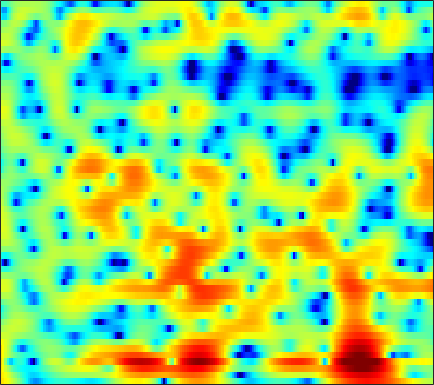

Values plotted in this chart, from the file beside it:
6.6045, 6.1496, 5.4785, 4.7258, 4.1051, 3.197, 2.1888, 1.3638, 0.15979, -1.1741, -2.6552, -3.8738, -5.6192, -7.4304, -8.6832, -9.8621, -10.129, -9.7182, -8.7407, -7.6346, -6.6242, -5.9496, -5.1921, -4.5709
6.429, 5.749, 4.783, 3.755, 2.946, 1.824, 0.657, -0.2399, -1.455, -2.678, -3.882, -4.742, -5.778, -6.59, -6.984, -7.155, -6.941, -6.574, -5.907, -5.141, -4.352, -3.774, -3.042, -2.369
6.141, 4.883, 3.133, 1.368, 0.09487, -1.437, -2.699, -3.447, -4.2, -4.764, -5.216, -5.489, -5.753, -5.853, -5.8, -5.526, -5.023, -4.523, -3.747, -2.902, -2.062, -1.458, -0.7103, -0.03618
6.756, 4.416, 0.6381, -3.973, -7.215, -7.607, -5.442, -4.256, -3.469, -3.456, -4.119, -5.103, -7.216, -10.86, -15.81, -22.11, -11.95, -7.885, -4.314, -1.835, -0.01401, 1.034, 2.069, 2.748
6.202, 5.086, 3.629, 2.264, 1.324, 0.2063, -0.7708, -1.43, -2.225, -2.918, -3.48, -3.819, -4.144, -4.309, -4.305, -4.033, -3.479, -2.939, -2.149, -1.376, -0.6605, -0.1946, 0.2696, 0.5216
6.16, 5.258, 3.933, 2.432, 1.165, -0.7574, -3.041, -5.071, -8.266, -11.51, -12.22, -10.6, -7.955, -5.788, -4.531, -3.195, -2.124, -1.444, -0.6965, -0.1162, 0.3193, 0.5531, 0.7568, 0.819
5.23, 4.696, 3.855, 2.852, 1.991, 0.7034, -0.7222, -1.831, -3.22, -4.219, -4.514, -4.281, -3.608, -2.754, -2.122, -1.381, -0.7982, -0.4642, -0.1332, 0.0846, 0.1784, 0.1734, 0.07838, -0.1378
3.204, 3.196, 3.085, 2.869, 2.651, 2.3, 1.907, 1.602, 1.206, 0.8511, 0.5603, 0.3774, 0.1584, -0.0569, -0.2275, -0.4665, -0.7551, -1.012, -1.399, -1.805, -2.2, -2.484, -2.821, -3.101
1.54, 1.976, 2.422, 2.736, 2.89, 2.998, 3.003, 2.952, 2.81, 2.59, 2.288, 2.013, 1.57, 1.008, 0.4912, -0.3333, -1.347, -2.254, -3.705, -5.439, -7.376, -8.74, -9.724, -9.255
-0.3266, 0.3787, 1.187, 1.845, 2.24, 2.633, 2.885, 2.984, 3.003, 2.894, 2.651, 2.392, 1.95, 1.382, 0.8503, -0.01822, -1.087, -2.052, -3.643, -5.66, -8.117, -10.06, -11.5, -10.19
-3.346, -2.26, -1.022, -0.02897, 0.5567, 1.145, 1.529, 1.693, 1.766, 1.698, 1.495, 1.266, 0.8889, 0.462, 0.1247, -0.3545, -0.8416, -1.199, -1.661, -2.065, -2.348, -2.441, -2.353, -2.009
-4.961, -3.473, -1.946, -0.8528, -0.266, 0.2525, 0.5035, 0.5264, 0.3724, 0.03503, -0.4345, -0.867, -1.516, -2.133, -2.501, -2.804, -2.835, -2.688, -2.29, -1.769, -1.202, -0.763, -0.1613, 0.4393
-1.612, -0.8965, -0.1355, 0.3727, 0.587, 0.6455, 0.4416, 0.1302, -0.515, -1.446, -2.644, -3.748, -5.593, -7.974, -9.951, -11.7, -10.45, -8.364, -5.714, -3.555, -1.856, -0.815, 0.3081, 1.198
1.811, 2.006, 2.11, 2.012, 1.806, 1.315, 0.5864, -0.1071, -1.205, -2.519, -3.986, -5.117, -6.695, -8.526, -9.906, -10.9, -9.676, -7.703, -5.041, -2.911, -1.261, -0.286, 0.6983, 1.365
3.89, 3.927, 3.78, 3.376, 2.88, 1.933, 0.5989, -0.6912, -2.811, -5.399, -8.102, -9.191, -8.595, -6.897, -5.638, -4.093, -2.697, -1.774, -0.6107, 0.3641, 1.097, 1.444, 1.615, 1.467
3.633, 3.679, 3.546, 3.179, 2.723, 1.86, 0.6371, -0.5705, -2.603, -5.176, -8.142, -9.076, -7.354, -4.778, -3.09, -1.301, 0.08614, 0.8964, 1.654, 2.126, 2.306, 2.2, 1.733, 0.8489
0.9421, 0.928, 0.8562, 0.7404, 0.6337, 0.4464, 0.1846, -0.05995, -0.4602, -0.7281, -0.901, -0.908, -0.6243, -0.1076, 0.354, 0.9895, 1.529, 1.877, 2.19, 2.296, 2.142, 1.872, 1.25, 0.2701
-3.307, -3.804, -4.044, -3.691, -3.128, -2.258, -1.428, -0.8882, -0.3526, 0.08868, 0.5126, 0.7577, 1.069, 1.402, 1.647, 1.977, 2.241, 2.389, 2.53, 2.554, 2.404, 2.191, 1.757, 1.074
-9.812, -14.97, -26.78, -12.69, -8.534, -5.234, -3.138, -2.05, -0.9612, -0.2922, 0.1445, 0.4107, 0.6404, 0.8174, 0.9535, 1.157, 1.435, 1.654, 1.928, 2.171, 2.352, 2.39, 2.32, 2.128
-4.007, -4.661, -4.982, -4.465, -3.715, -2.663, -1.756, -1.289, -0.8675, -0.7123, -0.9075, -1.181, -1.65, -2.185, -2.461, -2.535, -2.071, -1.444, -0.4713, 0.4633, 1.293, 1.777, 2.212, 2.481
0.4091, 0.3908, 0.3996, 0.4281, 0.443, 0.446, 0.3567, 0.216, -0.231, -0.876, -1.863, -2.968, -4.989, -8.098, -11.71, -17.16, -11.63, -7.596, -3.95, -1.532, 0.08813, 0.9698, 1.804, 2.265
2.288, 2.44, 2.491, 2.357, 2.147, 1.741, 1.183, 0.7091, -0.08642, -0.9908, -1.907, -2.726, -3.94, -5.231, -6.025, -6.398, -5.429, -4.107, -2.286, -0.6972, 0.4467, 1.041, 1.545, 1.667
3.352, 3.478, 3.357, 2.951, 2.475, 1.58, 0.4117, -0.5999, -1.92, -3.221, -3.93, -4.004, -3.683, -3.086, -2.55, -1.702, -0.8756, -0.2442, 0.553, 1.185, 1.646, 1.813, 1.708, 1.298
3.969, 3.909, 3.55, 2.859, 2.091, 0.7047, -1.223, -3.221, -6.868, -13.27, -21.51, -13.25, -7.482, -4.247, -2.575, -0.9452, 0.2795, 0.9593, 1.616, 2.015, 2.152, 2.087, 1.749, 1.131
3.871, 3.662, 3.188, 2.463, 1.75, 0.5923, -0.7909, -2.013, -3.64, -5.035, -5.524, -5.099, -3.885, -2.432, -1.397, -0.2607, 0.6297, 1.141, 1.583, 1.774, 1.675, 1.413, 0.8728, 0.02225
3.778, 3.442, 2.837, 2.077, 1.452, 0.5638, -0.2772, -0.8276, -1.431, -1.685, -1.735, -1.523, -1.055, -0.4477, 0.01599, 0.6494, 1.16, 1.461, 1.705, 1.725, 1.502, 1.133, 0.3516, -0.8747
3.575, 2.991, 1.988, 0.7924, -0.2023, -1.529, -2.66, -3.177, -3.423, -3.128, -2.492, -1.967, -1.214, -0.4966, 0.004831, 0.5989, 1.129, 1.436, 1.742, 1.892, 1.869, 1.71, 1.233, 0.4987
2.754, 1.894, 0.3934, -1.622, -3.598, -7.103, -12.23, -15.88, -12.9, -8.868, -6.21, -4.853, -3.568, -2.648, -2.064, -1.404, -0.7744, -0.2956, 0.322, 0.9033, 1.373, 1.647, 1.891, 1.995
2.101, 1.333, 0.04264, -1.645, -3.168, -5.524, -7.91, -8.917, -8.956, -7.725, -6.723, -6.167, -5.848, -5.869, -5.986, -5.951, -5.458, -4.628, -3.226, -1.75, -0.4282, 0.4019, 1.36, 2.081
1.877, 1.46, 0.7731, -0.04048, -0.7186, -1.635, -2.502, -3.054, -3.614, -4.164, -4.748, -5.394, -6.645, -8.744, -11.41, -17.94, -20.82, -13.16, -7.647, -4.3, -2.004, -0.7136, 0.598, 1.595
1.131, 1.088, 0.939, 0.7072, 0.4712, 0.08452, -0.354, -0.7689, -1.252, -1.871, -2.488, -3.076, -4.003, -5.092, -5.971, -6.804, -6.682, -5.753, -4.083, -2.427, -1.097, -0.2745, 0.4726, 0.9957
-0.7181, -0.2127, 0.3311, 0.6378, 0.7228, 0.6279, 0.3749, 0.106, -0.3537, -0.6939, -0.9793, -1.072, -1.108, -1.019, -0.8728, -0.629, -0.2279, 0.111, 0.5889, 0.9609, 1.189, 1.141, 0.8266, 0.08542
-4.214, -2.533, -0.9442, -0.07066, 0.1974, 0.08712, -0.5368, -1.188, -2.437, -3.328, -3.519, -2.887, -1.547, -0.1822, 0.7541, 1.739, 2.512, 2.904, 3.252, 3.323, 3.109, 2.647, 1.704, 0.07723
-5.22, -3.514, -1.921, -1.011, -0.789, -1.068, -2.208, -3.652, -7.13, -14.31, -18.6, -9.973, -4.569, -1.466, 0.05962, 1.561, 2.524, 3.004, 3.35, 3.428, 3.215, 2.903, 2.242, 1.378
-3.001, -2.087, -1.131, -0.4941, -0.2539, -0.2848, -0.6589, -1.198, -1.987, -2.598, -2.64, -2.15, -1.111, -0.02305, 0.7077, 1.447, 1.942, 2.17, 2.275, 2.212, 2.004, 1.81, 1.417, 0.9861
-1.366, -0.6332, 0.1853, 0.7919, 1.115, 1.355, 1.448, 1.398, 1.333, 1.214, 1.186, 1.192, 1.242, 1.278, 1.289, 1.176, 0.9549, 0.6988, 0.298, -0.1484, -0.5274, -0.7788, -0.9718, -1.132
-0.3517, 0.4084, 1.252, 1.895, 2.248, 2.576, 2.729, 2.793, 2.74, 2.614, 2.419, 2.213, 1.856, 1.393, 0.9228, 0.1604, -0.8411, -1.766, -3.198, -4.747, -5.996, -6.386, -5.905, -4.884
0.3236, 1.101, 1.916, 2.497, 2.796, 3.035, 3.108, 3.077, 2.908, 2.662, 2.286, 1.951, 1.402, 0.7113, 0.05497, -1.012, -2.448, -3.823, -6.364, -10.36, -18.35, -28.59, -13.47, -8.255
1.04, 1.676, 2.275, 2.62, 2.731, 2.692, 2.501, 2.235, 1.845, 1.369, 0.8637, 0.4747, -0.07271, -0.6802, -1.163, -1.94, -2.846, -3.626, -4.778, -5.854, -6.577, -6.588, -5.779, -4.418
2.23, 2.595, 2.826, 2.768, 2.531, 1.974, 1.197, 0.4626, -0.5104, -1.469, -2.174, -2.538, -2.851, -3.098, -3.234, -3.514, -3.747, -3.899, -3.962, -3.769, -3.361, -2.857, -2.069, -1.163
3.7, 3.821, 3.692, 3.192, 2.549, 1.304, -0.493, -2.197, -5.053, -8.202, -9.731, -9.177, -7.755, -6.769, -6.522, -6.595, -6.956, -7.115, -6.688, -5.509, -3.844, -2.533, -0.9653, 0.383
4.28, 4.291, 4.002, 3.333, 2.555, 1.092, -0.9929, -3.007, -6.651, -11.37, -13.74, -12.04, -9.622, -8.48, -8.501, -9.579, -12.66, -17.81, -25.29, -11.79, -6.277, -3.614, -1.004, 0.8247
3.288, 3.331, 3.132, 2.633, 2.06, 1.02, -0.2859, -1.384, -2.959, -4.373, -5.414, -5.932, -6.311, -6.616, -6.828, -7.32, -7.853, -8.024, -7.407, -5.799, -3.687, -2.123, -0.3273, 1.087
1.85, 2.001, 1.976, 1.693, 1.317, 0.614, -0.274, -1.062, -2.184, -3.3, -4.369, -5.042, -5.717, -6.041, -6.025, -5.719, -5.095, -4.469, -3.486, -2.337, -1.113, -0.2427, 0.8318, 1.714
0.7653, 1.015, 1.118, 0.9728, 0.7041, 0.1488, -0.6453, -1.427, -2.659, -4.199, -6.05, -7.571, -9.448, -10.09, -9.404, -7.452, -5.388, -3.973, -2.31, -0.8651, 0.3507, 1.133, 1.99, 2.623
-0.3341, -0.09187, 0.04189, -0.0163, -0.1821, -0.5797, -1.219, -1.859, -3.027, -4.684, -7.041, -9.556, -14.76, -19.31, -14.28, -8.832, -5.348, -3.43, -1.433, 0.1027, 1.3, 2.026, 2.754, 3.251
-2.128, -2.085, -2.071, -2.071, -2.076, -2.129, -2.273, -2.45, -2.884, -3.495, -4.232, -4.8, -5.345, -5.315, -4.847, -3.717, -2.36, -1.358, -0.1364, 0.9067, 1.764, 2.269, 2.793, 3.136
-4.818, -5.407, -5.916, -5.859, -5.457, -4.668, -3.854, -3.368, -2.857, -2.506, -2.277, -2.14, -1.919, -1.609, -1.281, -0.7549, -0.1565, 0.3126, 0.9182, 1.456, 1.903, 2.17, 2.448, 2.622
-7.731, -10.89, -17.17, -15.68, -11.2, -7.306, -4.871, -3.649, -2.435, -1.592, -1.006, -0.6612, -0.2683, 0.07893, 0.3508, 0.6927, 1.021, 1.249, 1.512, 1.704, 1.81, 1.841, 1.836, 1.796
-3.489, -5.07, -6.69, -6.651, -5.592, -3.875, -2.443, -1.597, -0.7931, -0.2747, 0.06467, 0.2613, 0.4817, 0.7119, 0.8877, 1.143, 1.379, 1.518, 1.594, 1.533, 1.287, 0.9922, 0.418, -0.2182
2.111, 1.634, 1.153, 0.8905, 0.8253, 0.8262, 0.8379, 0.7843, 0.5339, 0.1332, -0.338, -0.688, -1.007, -1.021, -0.8552, -0.4129, 0.09261, 0.4137, 0.6723, 0.6363, 0.2114, -0.4648, -1.991, -4.59
3.747, 3.595, 3.346, 3.058, 2.78, 2.292, 1.619, 0.9054, -0.3263, -1.986, -4.184, -6.185, -8.668, -9.17, -7.856, -5.732, -3.936, -2.901, -1.864, -1.28, -1.127, -1.358, -2.068, -3.258
2.548, 2.717, 2.788, 2.67, 2.452, 1.956, 1.14, 0.2551, -1.292, -3.468, -6.536, -9.615, -14.71, -15.87, -13.22, -10.16, -7.921, -6.519, -4.935, -3.564, -2.494, -1.857, -1.268, -0.845
0.904, 1.361, 1.78, 1.978, 2.003, 1.835, 1.386, 0.8789, -0.1316, -1.516, -3.248, -4.697, -6.686, -8.64, -10.06, -11.79, -12.3, -10.93, -8.025, -5.322, -3.26, -2.075, -0.9209, -0.06775
-0.4035, -0.1439, 0.3191, 0.9535, 1.447, 1.993, 2.325, 2.399, 2.146, 1.546, 0.583, -0.3694, -2.005, -4.205, -6.381, -10.32, -13.39, -10.98, -6.694, -3.687, -1.745, -0.8166, -0.04245, 0.3076
-5.326, -6.933, -6.671, -3.742, -1.585, 0.6266, 2.117, 2.802, 3.328, 3.438, 3.212, 2.849, 2.14, 1.274, 0.6329, -0.1278, -0.5006, -0.4456, -0.06176, 0.427, 0.7385, 0.7518, 0.3583, -0.6528
-7.36, -9.66, -9.513, -5.889, -3.429, -0.9683, 0.721, 1.612, 2.413, 2.857, 3.033, 3.021, 2.882, 2.655, 2.453, 2.215, 2.019, 1.889, 1.744, 1.512, 1.119, 0.6599, -0.3086, -1.796
-2.519, -2.597, -2.378, -1.738, -1.104, -0.2408, 0.5223, 0.9996, 1.455, 1.747, 1.893, 1.939, 1.951, 1.927, 1.889, 1.857, 1.82, 1.776, 1.662, 1.444, 1.069, 0.653, -0.08734, -1.052
